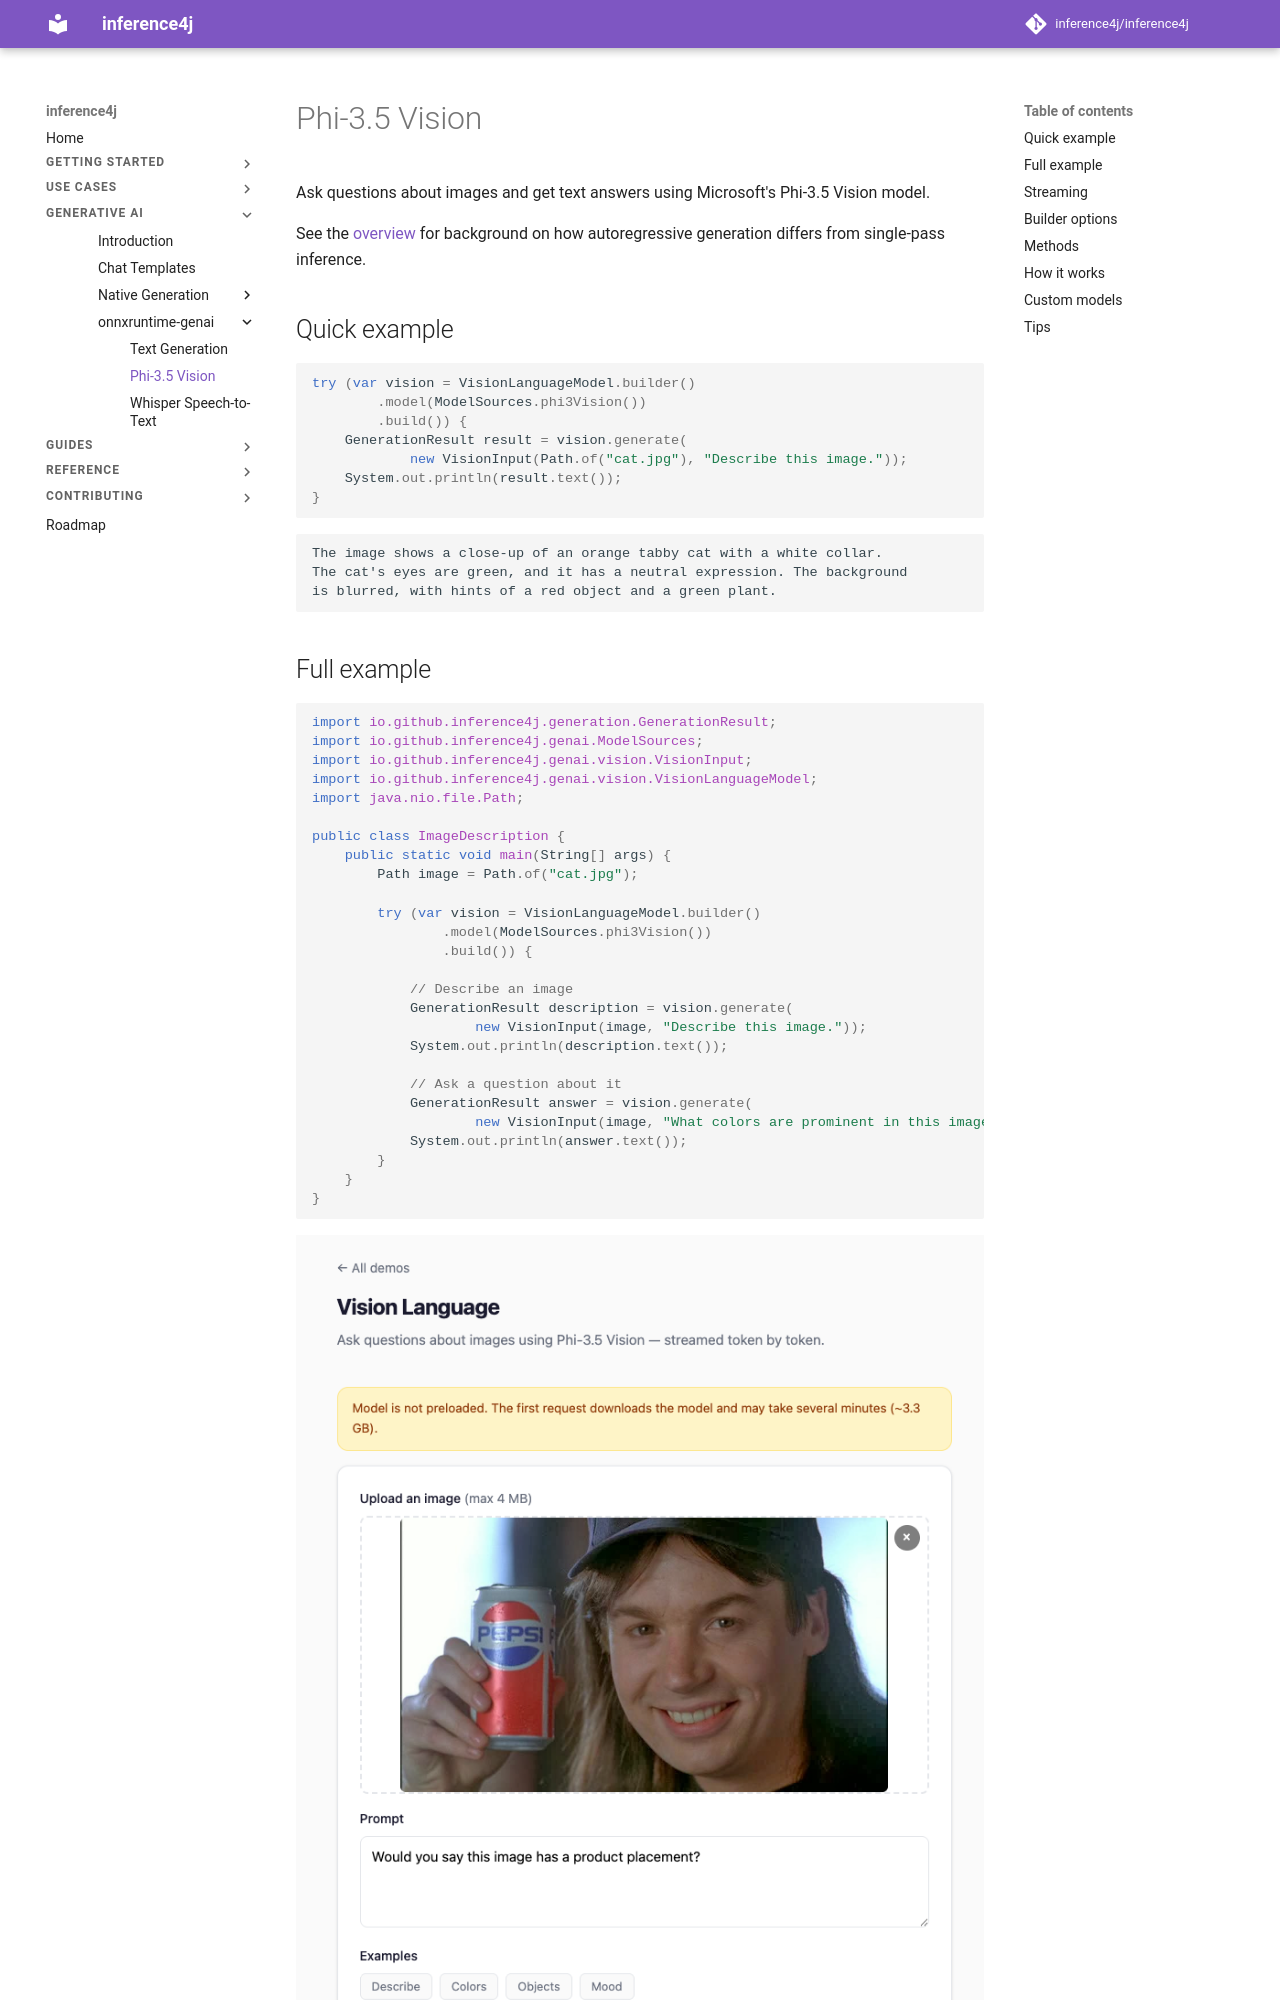

repository: inference4j/inference4j · page: generative-ai/phi-vision/index.html · generator: mkdocs

# Phi-3.5 Vision

Ask questions about images and get text answers using Microsoft's Phi-3.5 Vision model.

See the [overview](introduction.md) for background on how autoregressive generation
differs from single-pass inference.

## Quick example

```java
try (var vision = VisionLanguageModel.builder()
        .model(ModelSources.phi3Vision())
        .build()) {
    GenerationResult result = vision.generate(
            new VisionInput(Path.of("cat.jpg"), "Describe this image."));
    System.out.println(result.text());
}
```

```
The image shows a close-up of an orange tabby cat with a white collar.
The cat's eyes are green, and it has a neutral expression. The background
is blurred, with hints of a red object and a green plant.
```

## Full example

```java
import io.github.inference4j.generation.GenerationResult;
import io.github.inference4j.genai.ModelSources;
import io.github.inference4j.genai.vision.VisionInput;
import io.github.inference4j.genai.vision.VisionLanguageModel;
import java.nio.file.Path;

public class ImageDescription {
    public static void main(String[] args) {
        Path image = Path.of("cat.jpg");

        try (var vision = VisionLanguageModel.builder()
                .model(ModelSources.phi3Vision())
                .build()) {

            // Describe an image
            GenerationResult description = vision.generate(
                    new VisionInput(image, "Describe this image."));
            System.out.println(description.text());

            // Ask a question about it
            GenerationResult answer = vision.generate(
                    new VisionInput(image, "What colors are prominent in this image?"));
            System.out.println(answer.text());
        }
    }
}
```

<figure markdown="span">
  ![Screenshot from showcase app](../assets/images/phi-vision.png)
  <figcaption>Screenshot from showcase app</figcaption>
</figure>
